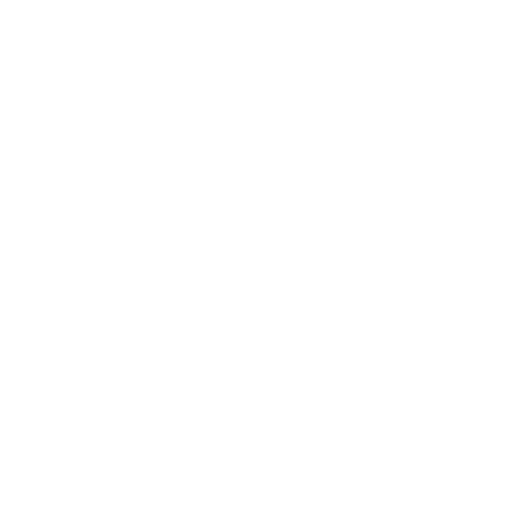
t = 0.00 s
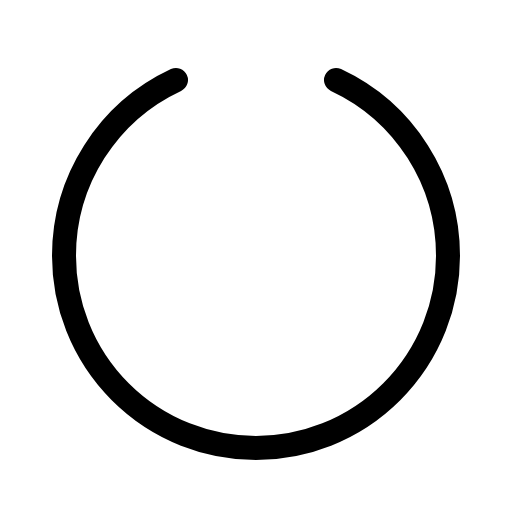
t = 0.38 s
t = 0.75 s: frame unchanged from t = 0.38 s, image omitted
t = 1.13 s: frame unchanged from t = 0.38 s, image omitted

The animated SVG that drew these frames (rendered in a browser with its animation timeline set to each time). Animation: 1 CSS @keyframes rule; one cycle of 1.50 s, repeats indefinitely.

<svg xmlns="http://www.w3.org/2000/svg" viewBox="0 0 256 256">
  <style>
    .draw-line {
      stroke-dasharray: 2000;
      stroke-dashoffset: 0;
    }
    svg:hover .draw-line {
      animation: phosphor-draw-in 1.5s ease-in-out infinite alternate;
    }
    @keyframes phosphor-draw-in {
      0%   { stroke-dashoffset: 2000; }
      100% { stroke-dashoffset: 0; }
    }
  </style><rect width="256" height="256" fill="none"/><path d="M168,40a97,97,0,0,1,56,88,96,96,0,0,1-192,0A97,97,0,0,1,88,40" fill="none" stroke="currentColor" stroke-linecap="round" stroke-linejoin="round" stroke-width="12" class="draw-line" pathLength="1" style="animation-delay: 0s"/></svg>
